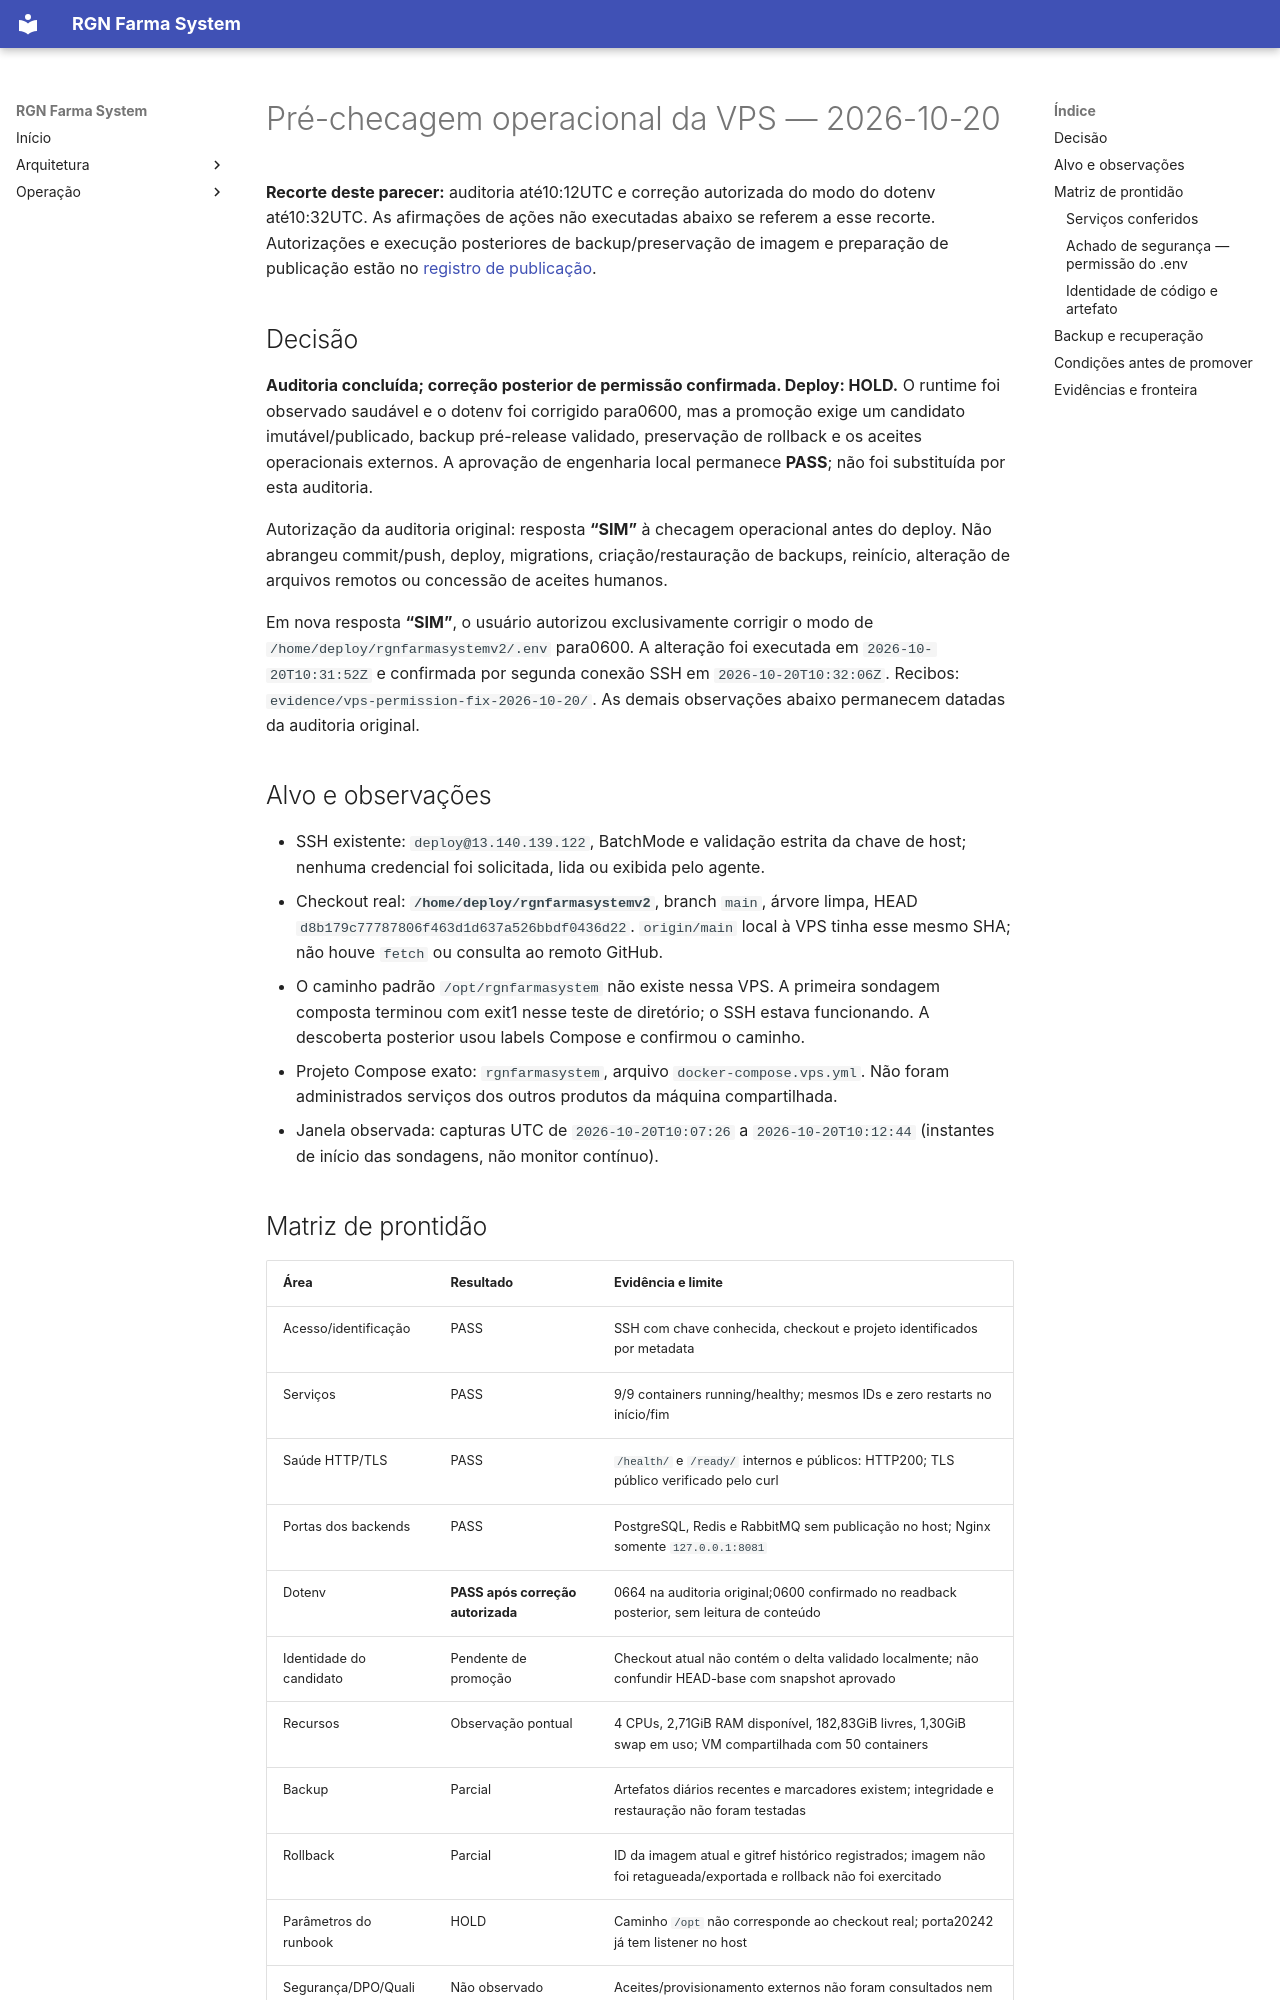

repository: RuiGN/rgnfarmasystemv2 · page: validation/vps-preflight-2026-10-20/index.html · generator: mkdocs

# Pré-checagem operacional da VPS — 2026-10-20

**Recorte deste parecer:** auditoria até10:12UTC e correção autorizada do modo do
dotenv até10:32UTC. As afirmações de ações não executadas abaixo se referem a
esse recorte. Autorizações e execução posteriores de backup/preservação de imagem
e preparação de publicação estão no [registro de publicação](publication-2026-10-20.md).

## Decisão

**Auditoria concluída; correção posterior de permissão confirmada. Deploy: HOLD.**
O runtime foi observado saudável e o dotenv foi corrigido para0600, mas a promoção exige
um candidato imutável/publicado, backup pré-release validado, preservação de
rollback e os aceites operacionais externos. A aprovação de engenharia local
permanece **PASS**; não foi substituída por esta auditoria.

Autorização da auditoria original: resposta **“SIM”** à checagem operacional antes do deploy. Não
abrangeu commit/push, deploy, migrations, criação/restauração de backups,
reinício, alteração de arquivos remotos ou concessão de aceites humanos.

Em nova resposta **“SIM”**, o usuário autorizou exclusivamente corrigir o modo de
`/home/deploy/rgnfarmasystemv2/.env` para0600. A alteração foi executada em
`2026-10-20T10:31:52Z` e confirmada por segunda conexão SSH em
`2026-10-20T10:32:06Z`. Recibos: `evidence/vps-permission-fix-2026-10-20/`.
As demais observações abaixo permanecem datadas da auditoria original.

## Alvo e observações

- SSH existente: `deploy@13.140.139.122`, BatchMode e validação estrita da chave
  de host; nenhuma credencial foi solicitada, lida ou exibida pelo agente.
- Checkout real: **`/home/deploy/rgnfarmasystemv2`**, branch `main`, árvore limpa,
  HEAD `d8b179c77787806f463d1d637a526bbdf0436d22`. `origin/main` local à VPS
  tinha esse mesmo SHA; não houve `fetch` ou consulta ao remoto GitHub.
- O caminho padrão `/opt/rgnfarmasystem` não existe nessa VPS. A primeira
  sondagem composta terminou com exit1 nesse teste de diretório; o SSH estava
  funcionando. A descoberta posterior usou labels Compose e confirmou o caminho.
- Projeto Compose exato: `rgnfarmasystem`, arquivo `docker-compose.vps.yml`.
  Não foram administrados serviços dos outros produtos da máquina compartilhada.
- Janela observada: capturas UTC de `2026-10-20T10:07:26` a
  `2026-10-20T10:12:44` (instantes de início das sondagens, não monitor contínuo).

## Matriz de prontidão

| Área | Resultado | Evidência e limite |
|---|---|---|
| Acesso/identificação | PASS | SSH com chave conhecida, checkout e projeto identificados por metadata |
| Serviços | PASS | 9/9 containers running/healthy; mesmos IDs e zero restarts no início/fim |
| Saúde HTTP/TLS | PASS | `/health/` e `/ready/` internos e públicos: HTTP200; TLS público verificado pelo curl |
| Portas dos backends | PASS | PostgreSQL, Redis e RabbitMQ sem publicação no host; Nginx somente `127.0.0.1:8081` |
| Dotenv | **PASS após correção autorizada** |0664 na auditoria original;0600 confirmado no readback posterior, sem leitura de conteúdo |
| Identidade do candidato | Pendente de promoção | Checkout atual não contém o delta validado localmente; não confundir HEAD-base com snapshot aprovado |
| Recursos | Observação pontual | 4 CPUs, 2,71GiB RAM disponível, 182,83GiB livres, 1,30GiB swap em uso; VM compartilhada com 50 containers |
| Backup | Parcial | Artefatos diários recentes e marcadores existem; integridade e restauração não foram testadas |
| Rollback | Parcial | ID da imagem atual e gitref histórico registrados; imagem não foi retagueada/exportada e rollback não foi exercitado |
| Parâmetros do runbook | HOLD | Caminho `/opt` não corresponde ao checkout real; porta20242 já tem listener no host |
| Segurança/DPO/Qualidade/admin | Não observado | Aceites/provisionamento externos não foram consultados nem simulados |
| Observabilidade/suporte | Parcial | Saúde pontual conferida; alarmes, retenção de logs, responsáveis e janela não foram homologados |
